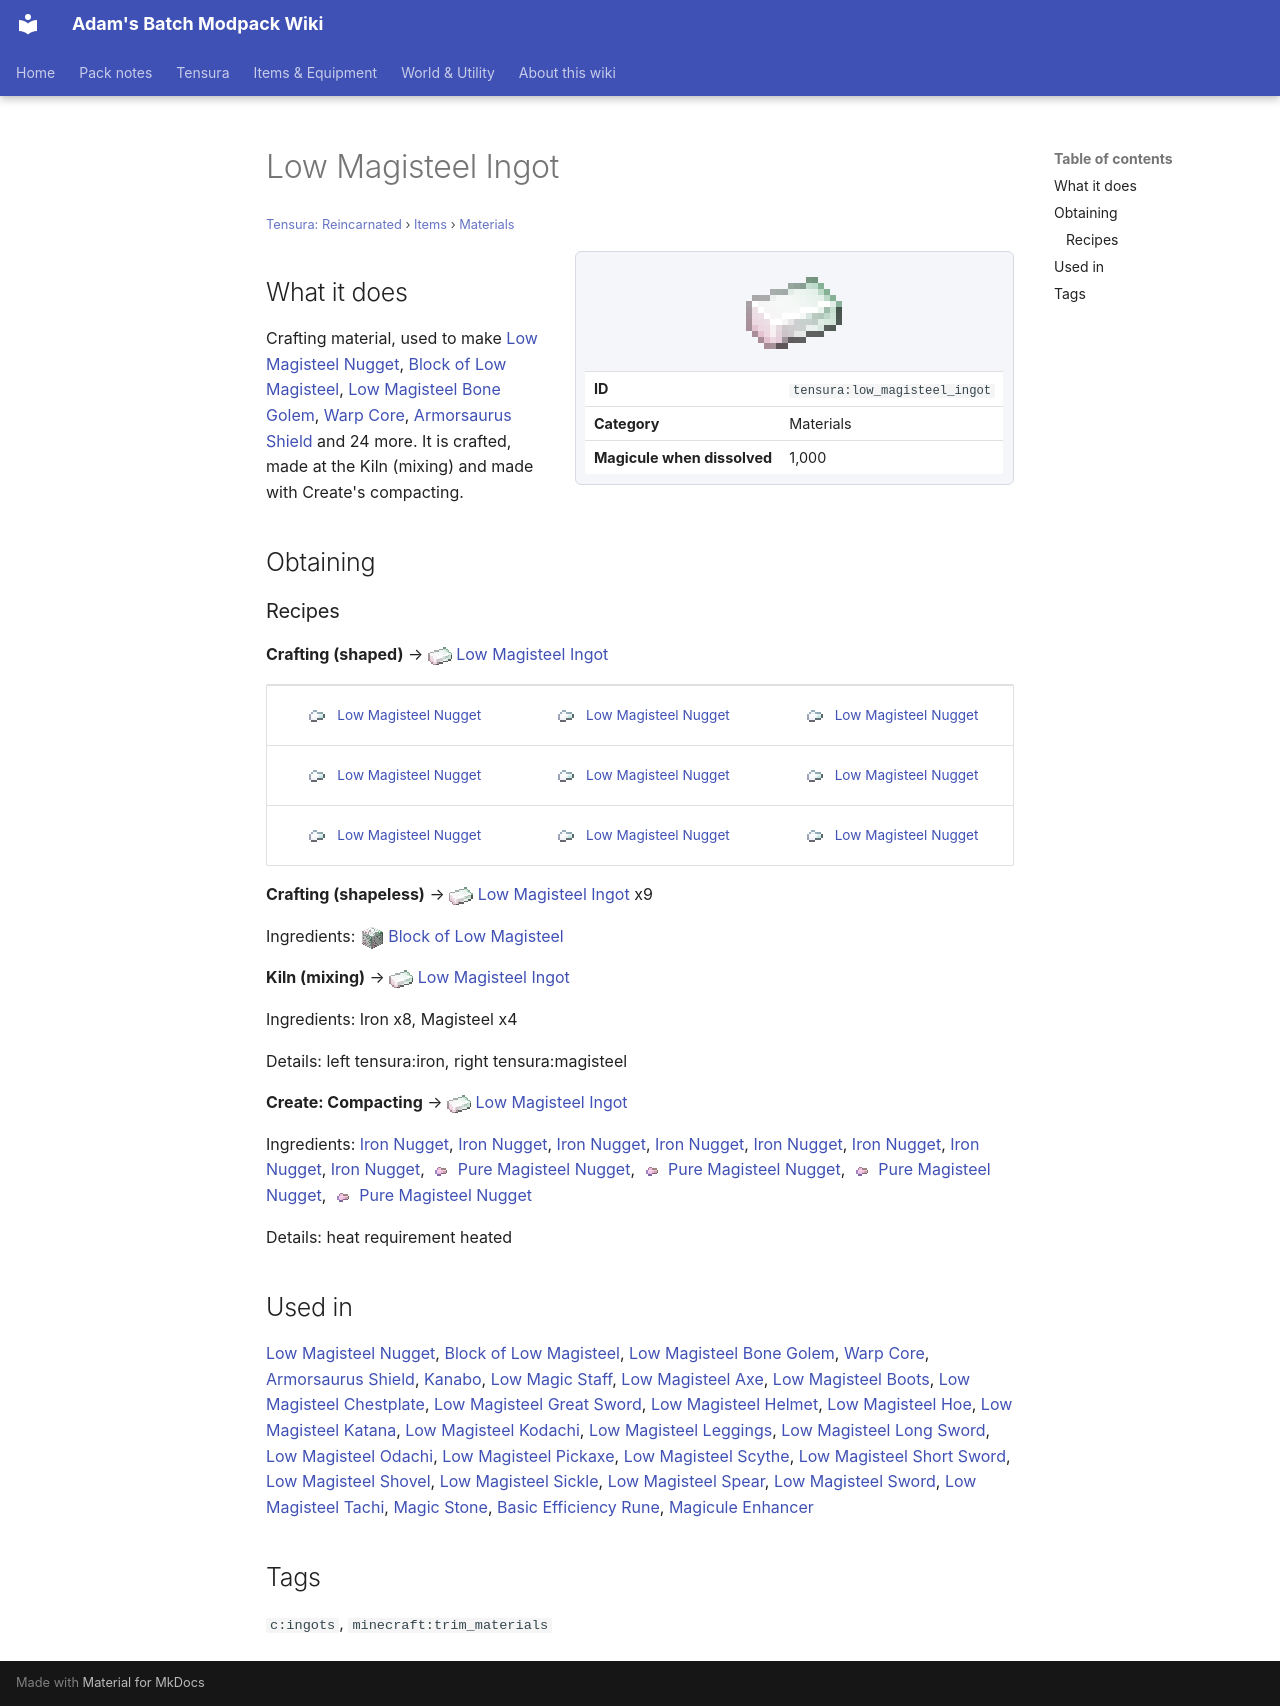

repository: Proteus-Nell/Adams-Batch-MC-Modpack-Wiki · page: tensura-reincarnated/items/materials/low-magisteel-ingot/index.html · generator: mkdocs

# Low Magisteel Ingot

<small>[Tensura: Reincarnated](../../index.md) &rsaquo; [Items](../index.md) &rsaquo; [Materials](index.md)</small>

<div class="infobox" markdown>

![Low Magisteel Ingot](../../../assets/icons/tensura/item/low_magisteel_ingot.png)

| | |
|---|---|
| **ID** | `tensura:low_magisteel_ingot` |
| **Category** | Materials |
| **Magicule when dissolved** | 1,000 |

</div>

## What it does

Crafting material, used to make [Low Magisteel Nugget](low-magisteel-nugget.md), [Block of Low Magisteel](../../blocks/low-magisteel-block.md), [Low Magisteel Bone Golem](../miscellaneous/low-magisteel-bone-golem.md), [Warp Core](warp-core.md), [Armorsaurus Shield](../miscellaneous/armorsaurus-shield.md) and 24 more. It is crafted, made at the Kiln (mixing) and made with Create's compacting.

## Obtaining

### Recipes

**Crafting (shaped)** &rarr; ![](../../../assets/icons/tensura/item/low_magisteel_ingot.png) [Low Magisteel Ingot](low-magisteel-ingot.md)

<div class="recipe" markdown>

| | | |
|---|---|---|
| ![](../../../assets/icons/tensura/item/low_magisteel_nugget.png) [Low Magisteel Nugget](low-magisteel-nugget.md) | ![](../../../assets/icons/tensura/item/low_magisteel_nugget.png) [Low Magisteel Nugget](low-magisteel-nugget.md) | ![](../../../assets/icons/tensura/item/low_magisteel_nugget.png) [Low Magisteel Nugget](low-magisteel-nugget.md) |
| ![](../../../assets/icons/tensura/item/low_magisteel_nugget.png) [Low Magisteel Nugget](low-magisteel-nugget.md) | ![](../../../assets/icons/tensura/item/low_magisteel_nugget.png) [Low Magisteel Nugget](low-magisteel-nugget.md) | ![](../../../assets/icons/tensura/item/low_magisteel_nugget.png) [Low Magisteel Nugget](low-magisteel-nugget.md) |
| ![](../../../assets/icons/tensura/item/low_magisteel_nugget.png) [Low Magisteel Nugget](low-magisteel-nugget.md) | ![](../../../assets/icons/tensura/item/low_magisteel_nugget.png) [Low Magisteel Nugget](low-magisteel-nugget.md) | ![](../../../assets/icons/tensura/item/low_magisteel_nugget.png) [Low Magisteel Nugget](low-magisteel-nugget.md) |

</div>

**Crafting (shapeless)** &rarr; ![](../../../assets/icons/tensura/item/low_magisteel_ingot.png) [Low Magisteel Ingot](low-magisteel-ingot.md) x9

Ingredients: ![](../../../assets/icons/tensura/item/low_magisteel_block.png) [Block of Low Magisteel](../../blocks/low-magisteel-block.md)

**Kiln (mixing)** &rarr; ![](../../../assets/icons/tensura/item/low_magisteel_ingot.png) [Low Magisteel Ingot](low-magisteel-ingot.md)

Ingredients:  Iron x8,  Magisteel x4

Details: left tensura:iron, right tensura:magisteel

**Create: Compacting** &rarr; ![](../../../assets/icons/tensura/item/low_magisteel_ingot.png) [Low Magisteel Ingot](low-magisteel-ingot.md)

Ingredients:  [Iron Nugget](https://minecraft.wiki/w/Iron_Nugget),  [Iron Nugget](https://minecraft.wiki/w/Iron_Nugget),  [Iron Nugget](https://minecraft.wiki/w/Iron_Nugget),  [Iron Nugget](https://minecraft.wiki/w/Iron_Nugget),  [Iron Nugget](https://minecraft.wiki/w/Iron_Nugget),  [Iron Nugget](https://minecraft.wiki/w/Iron_Nugget),  [Iron Nugget](https://minecraft.wiki/w/Iron_Nugget),  [Iron Nugget](https://minecraft.wiki/w/Iron_Nugget), ![](../../../assets/icons/tensura/item/pure_magisteel_nugget.png) [Pure Magisteel Nugget](pure-magisteel-nugget.md), ![](../../../assets/icons/tensura/item/pure_magisteel_nugget.png) [Pure Magisteel Nugget](pure-magisteel-nugget.md), ![](../../../assets/icons/tensura/item/pure_magisteel_nugget.png) [Pure Magisteel Nugget](pure-magisteel-nugget.md), ![](../../../assets/icons/tensura/item/pure_magisteel_nugget.png) [Pure Magisteel Nugget](pure-magisteel-nugget.md)

Details: heat requirement heated

## Used in

[Low Magisteel Nugget](low-magisteel-nugget.md), [Block of Low Magisteel](../../blocks/low-magisteel-block.md), [Low Magisteel Bone Golem](../miscellaneous/low-magisteel-bone-golem.md), [Warp Core](warp-core.md), [Armorsaurus Shield](../miscellaneous/armorsaurus-shield.md), [Kanabo](../weapons/kanabo.md), [Low Magic Staff](../weapons/low-magic-staff.md), [Low Magisteel Axe](../tools/low-magisteel-axe.md), [Low Magisteel Boots](../armor/low-magisteel-boots.md), [Low Magisteel Chestplate](../armor/low-magisteel-chestplate.md), [Low Magisteel Great Sword](../weapons/low-magisteel-great-sword.md), [Low Magisteel Helmet](../armor/low-magisteel-helmet.md), [Low Magisteel Hoe](../tools/low-magisteel-hoe.md), [Low Magisteel Katana](../weapons/low-magisteel-katana.md), [Low Magisteel Kodachi](../weapons/low-magisteel-kodachi.md), [Low Magisteel Leggings](../armor/low-magisteel-leggings.md), [Low Magisteel Long Sword](../weapons/low-magisteel-long-sword.md), [Low Magisteel Odachi](../weapons/low-magisteel-odachi.md), [Low Magisteel Pickaxe](../tools/low-magisteel-pickaxe.md), [Low Magisteel Scythe](../weapons/low-magisteel-scythe.md), [Low Magisteel Short Sword](../weapons/low-magisteel-short-sword.md), [Low Magisteel Shovel](../tools/low-magisteel-shovel.md), [Low Magisteel Sickle](../tools/low-magisteel-sickle.md), [Low Magisteel Spear](../weapons/low-magisteel-spear.md), [Low Magisteel Sword](../weapons/low-magisteel-sword.md), [Low Magisteel Tachi](../weapons/low-magisteel-tachi.md), [Magic Stone](magic-stone.md), [Basic Efficiency Rune](../../../ascension/items/miscellaneous/basic-efficiency-rune.md), [Magicule Enhancer](../../../ascension/blocks/magicule-enhancer.md)

## Tags

`c:ingots`, `minecraft:trim_materials`
